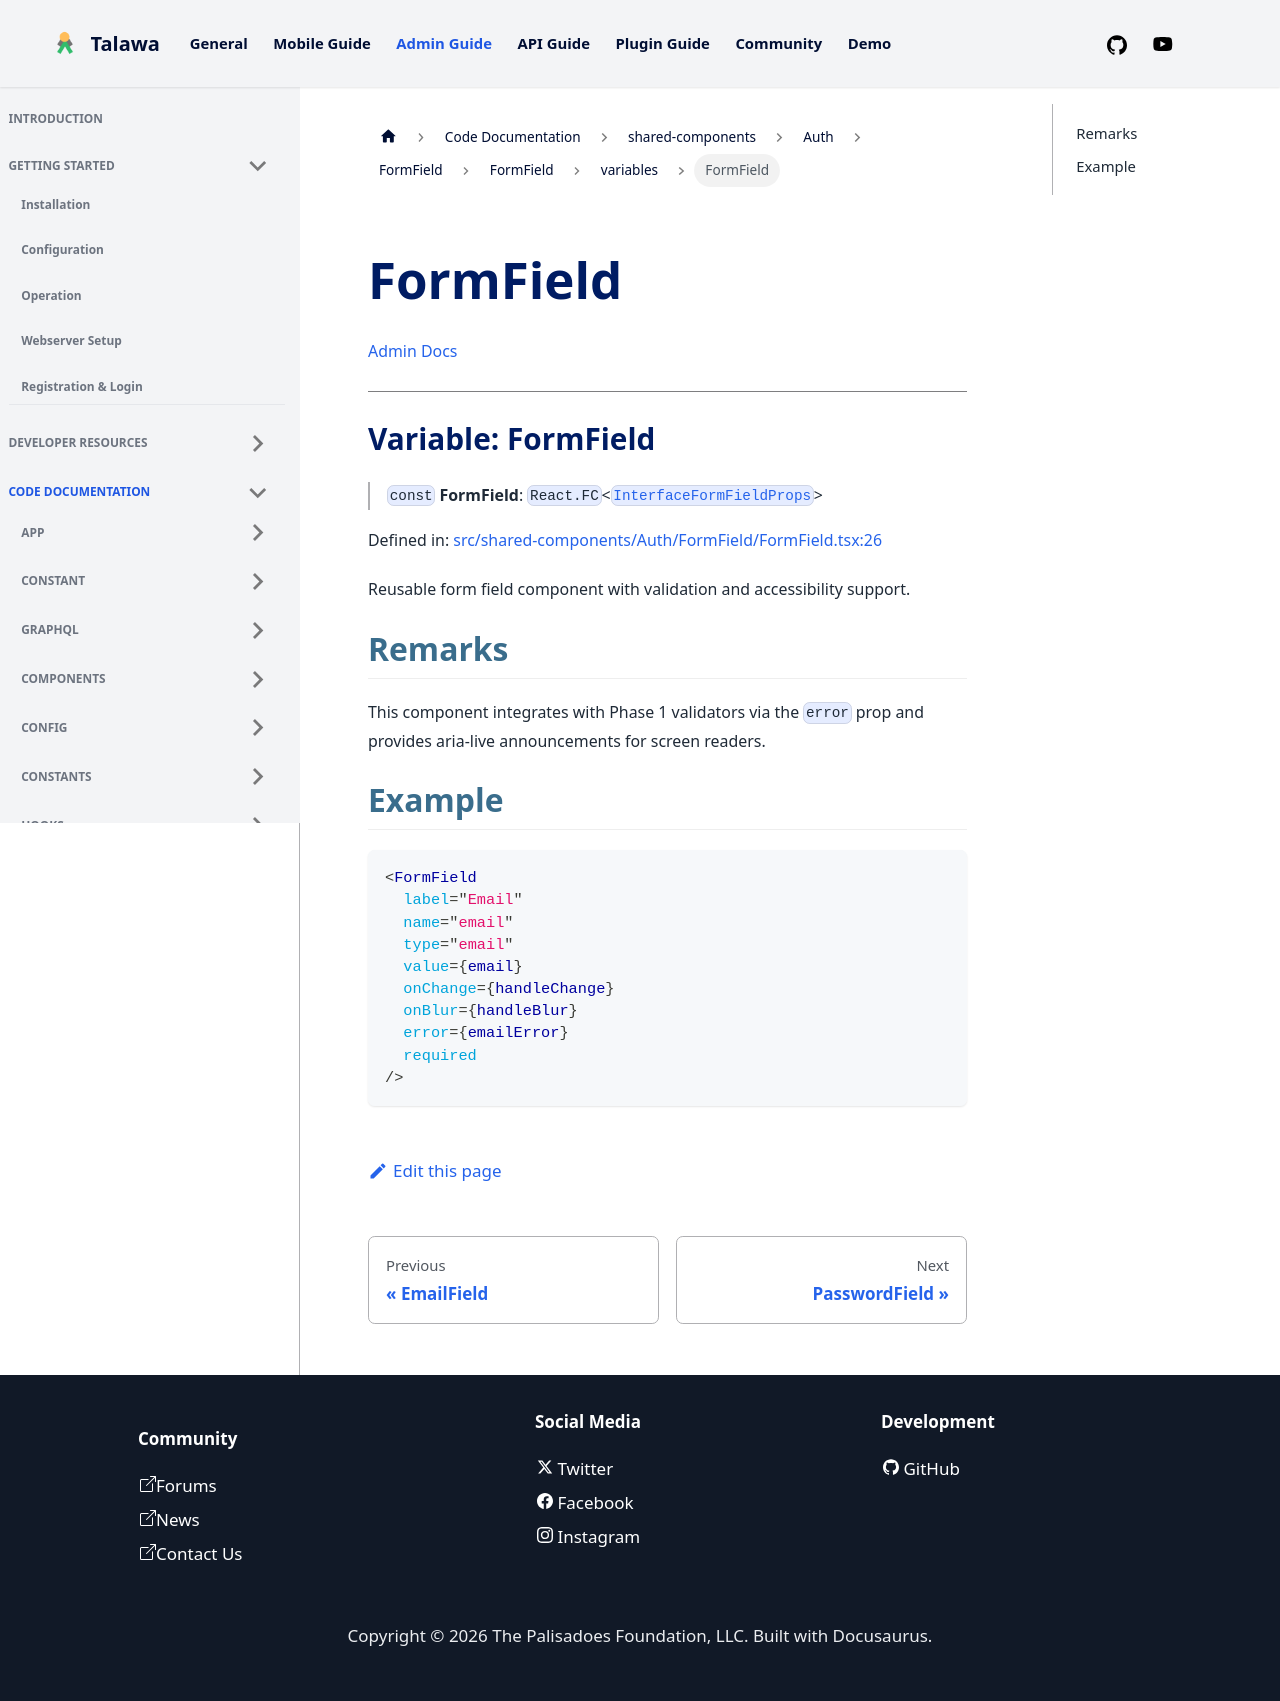

repository: PalisadoesFoundation/talawa-admin · page: docs/auto-docs/shared-components/Auth/FormField/FormField/variables/FormField/index.html · generator: docusaurus

[Admin Docs](/)

***

# Variable: FormField

> `const` **FormField**: `React.FC`\<[`InterfaceFormFieldProps`](../../../../../types/shared-components/Auth/FormField/interface/interfaces/InterfaceFormFieldProps.md)\>

Defined in: [src/shared-components/Auth/FormField/FormField.tsx:26](https://github.com/PalisadoesFoundation/talawa-admin/blob/main/src/shared-components/Auth/FormField/FormField.tsx#L26)

Reusable form field component with validation and accessibility support.

## Remarks

This component integrates with Phase 1 validators via the `error` prop
and provides aria-live announcements for screen readers.

## Example

```tsx
<FormField
  label="Email"
  name="email"
  type="email"
  value={email}
  onChange={handleChange}
  onBlur={handleBlur}
  error={emailError}
  required
/>
```
